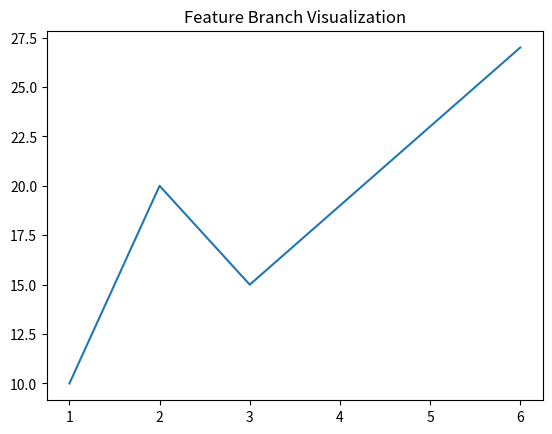

Reproduce this figure in Python.
import matplotlib.pyplot as plt

x = [1, 2, 3, 6]
y = [10, 20, 15, 27]

plt.plot(x, y)
plt.title("Feature Branch Visualization")
plt.show()